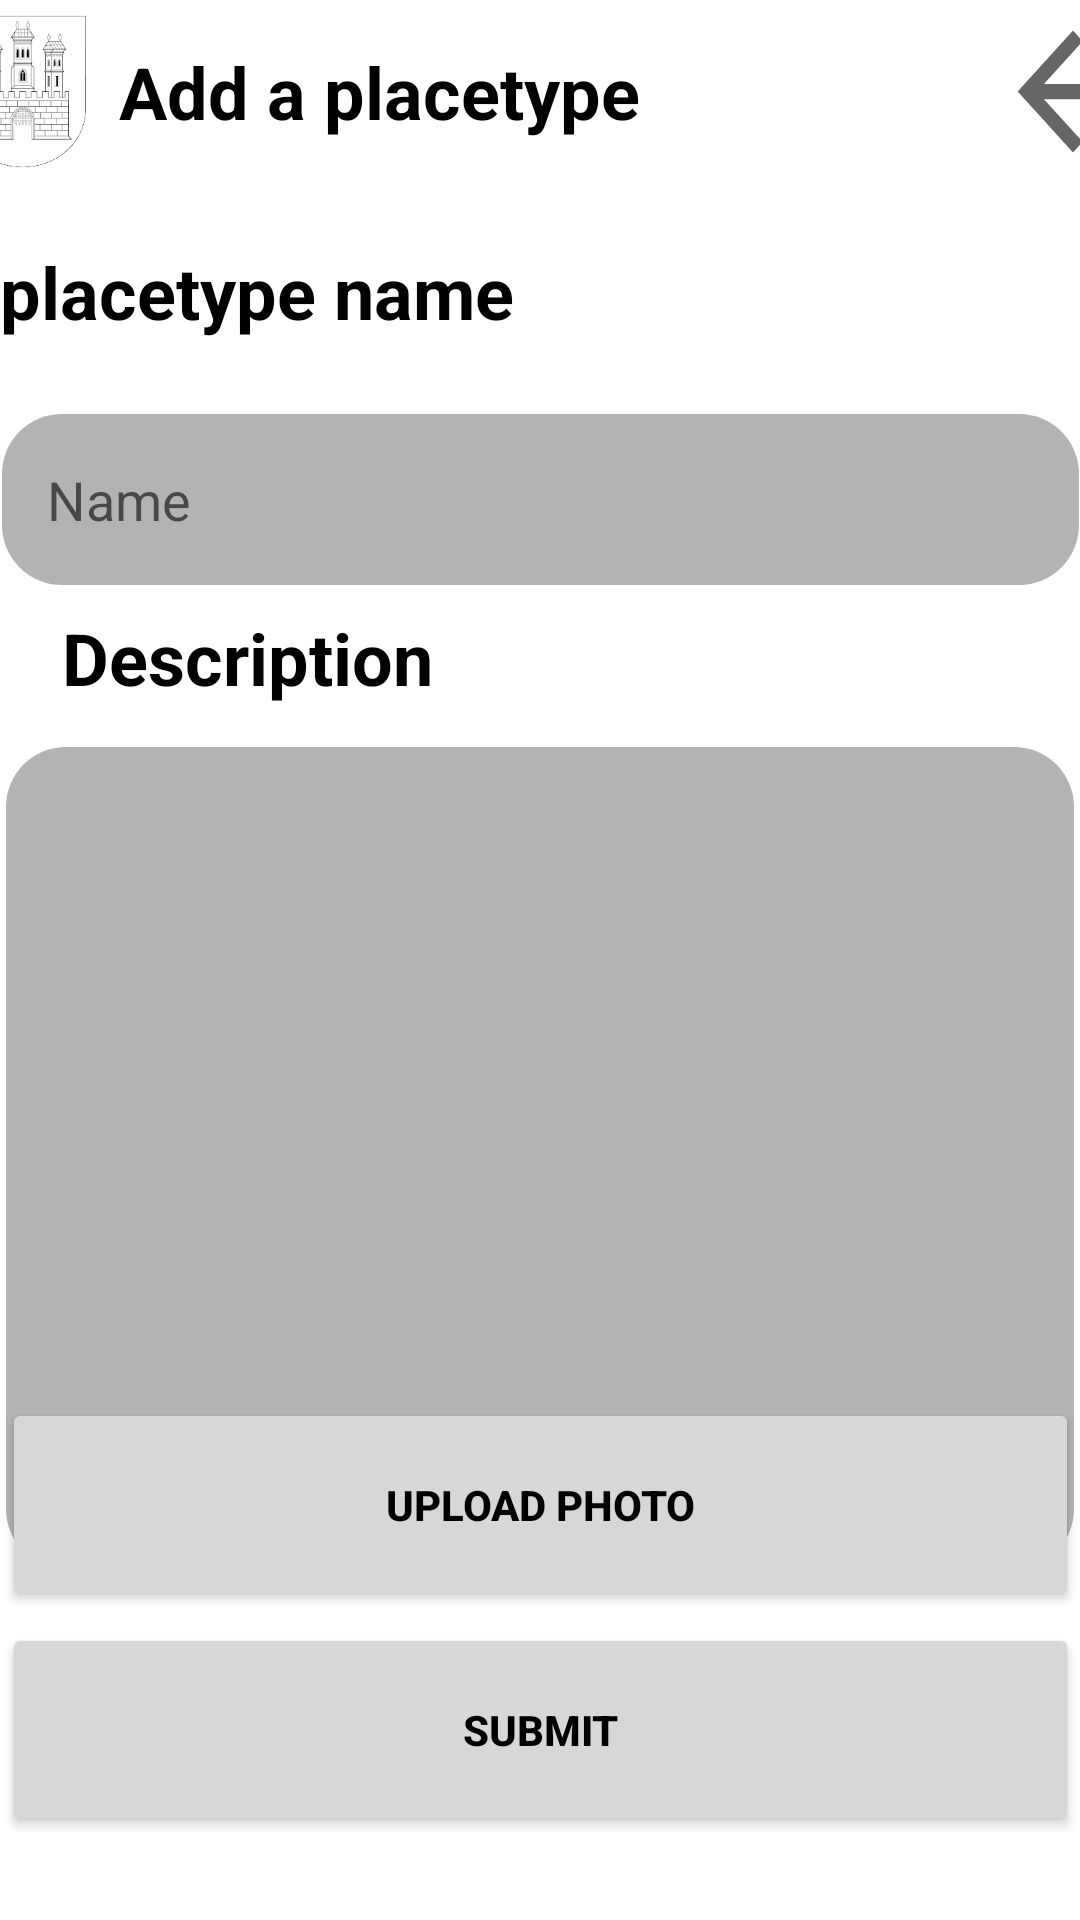

Layout XML and referenced resources for this Android screen:
<!-- AndroidManifest.xml: application theme Theme.Mtaaa -->
<!-- res/layout/activity_add_place.xml -->
<?xml version="1.0" encoding="utf-8"?>

<androidx.constraintlayout.widget.ConstraintLayout xmlns:android="http://schemas.android.com/apk/res/android"
    xmlns:app="http://schemas.android.com/apk/res-auto"
    xmlns:tools="http://schemas.android.com/tools"
    android:layout_width="match_parent"
    android:layout_height="match_parent">

    <Button
        android:id="@+id/uploadPlacetypeImg"
        android:layout_width="359dp"
        android:layout_height="71dp"
        android:layout_alignParentStart="true"
        android:layout_alignParentLeft="true"
        android:layout_alignParentEnd="true"
        android:layout_alignParentRight="true"
        android:layout_alignParentBottom="true"
        android:layout_marginBottom="4dp"
        android:text="Upload photo"
        android:textColor="?attr/colorOnSecondary"
        android:textStyle="bold"
        app:cornerRadius="20dp"
        app:layout_constraintBottom_toTopOf="@+id/uploadPlacetypeImg2"
        app:layout_constraintEnd_toEndOf="parent"
        app:layout_constraintHorizontal_bias="0.519"
        app:layout_constraintStart_toStartOf="parent" />

    <Button
        android:id="@+id/uploadPlacetypeImg2"
        android:layout_width="359dp"
        android:layout_height="71dp"
        android:layout_alignParentStart="true"
        android:layout_alignParentLeft="true"
        android:layout_alignParentEnd="true"
        android:layout_alignParentRight="true"
        android:layout_alignParentBottom="true"
        android:layout_marginBottom="28dp"
        android:text="Submit"
        android:textColor="?attr/colorOnSecondary"
        android:textStyle="bold"
        app:cornerRadius="20dp"
        app:layout_constraintBottom_toBottomOf="parent"
        app:layout_constraintEnd_toEndOf="parent"
        app:layout_constraintStart_toStartOf="parent" />

    <TextView
        android:id="@+id/newPlaceTypeName"
        android:layout_width="360dp"
        android:layout_height="49dp"
        android:layout_marginTop="20dp"
        android:text="placetype name"
        android:textColor="?attr/colorOnSecondary"
        android:textSize="24sp"
        android:textStyle="bold"
        app:layout_constraintEnd_toEndOf="parent"
        app:layout_constraintStart_toStartOf="parent"
        app:layout_constraintTop_toBottomOf="@+id/linearLayout" />

    <LinearLayout
        android:id="@+id/linearLayout"
        android:layout_width="410dp"
        android:layout_height="61dp"
        android:orientation="horizontal"
        app:layout_constraintEnd_toEndOf="parent"
        app:layout_constraintStart_toStartOf="parent"
        app:layout_constraintTop_toTopOf="parent">

        <ImageView
            android:id="@+id/imageView4"
            android:layout_width="37dp"
            android:layout_height="match_parent"
            android:layout_weight="1"
            app:srcCompat="@drawable/mtaa_logo" />

        <TextView
            android:id="@+id/addPlacetypeTop"
            android:layout_width="263dp"
            android:layout_height="match_parent"
            android:layout_weight="1"
            android:gravity="center_vertical"
            android:text="Add a placetype"
            android:textColor="?attr/colorOnSecondary"
            android:textSize="24sp"
            android:textStyle="bold" />

        <Button
            android:id="@+id/button2"
            android:layout_width="28dp"
            android:layout_height="match_parent"
            android:layout_weight="1"
            android:background="?attr/actionModeCloseDrawable" />

    </LinearLayout>

    <EditText
        android:id="@+id/placeTypeNameAdd"
        android:layout_width="359dp"
        android:layout_height="57dp"
        android:layout_marginTop="8dp"
        android:background="@drawable/shape"
        android:ems="10"
        android:hint="Name"
        android:inputType="textPersonName"
        app:layout_constraintEnd_toEndOf="parent"
        app:layout_constraintStart_toStartOf="parent"
        app:layout_constraintTop_toBottomOf="@+id/newPlaceTypeName" />

    <TextView
        android:id="@+id/textView7"
        android:layout_width="218dp"
        android:layout_height="34dp"
        android:layout_marginTop="8dp"
        android:text="Description"
        android:textColor="?attr/colorOnSecondary"
        android:textSize="24sp"
        android:textStyle="bold"
        app:layout_constraintEnd_toEndOf="parent"
        app:layout_constraintHorizontal_bias="0.145"
        app:layout_constraintStart_toStartOf="parent"
        app:layout_constraintTop_toBottomOf="@+id/placeTypeNameAdd" />

    <EditText
        android:id="@+id/editTextTextMultiLine"
        android:layout_width="356dp"
        android:layout_height="274dp"
        android:layout_marginTop="12dp"
        android:background="@drawable/shape"
        android:ems="10"
        android:gravity="start|top"
        android:inputType="textMultiLine"
        app:layout_constraintEnd_toEndOf="parent"
        app:layout_constraintStart_toStartOf="parent"
        app:layout_constraintTop_toBottomOf="@+id/textView7" />
</androidx.constraintlayout.widget.ConstraintLayout>
<!-- resources referenced by this layout -->
<resources>
  <!-- drawable mtaa_logo: png bitmap (drawable, 17104 bytes) -->
  <!-- drawable shape (drawable) -->
  <shape
      xmlns:android="http://schemas.android.com/apk/res/android"
      xmlns:tools="http://schemas.android.com/tools"
      android:shape="rectangle"   >
  
      <solid
          android:color="@color/mtrl_btn_bg_color_selector"
          tools:ignore="PrivateResource">
      </solid>
  
      <padding
          android:left="15dp"
          android:top="15dp"
          android:right="15dp"
          android:bottom="15dp"    >
      </padding>
  
      <corners
          android:radius="20dp"   >
      </corners>
  </shape>
  <style name="Theme.Mtaaa" parent="Theme.MaterialComponents.DayNight.NoActionBar">
          
  
  
          <item name="colorPrimary">#B3B3B3</item>
          <item name="colorPrimaryVariant">#FFFFFF</item>
          <item name="colorOnPrimary">#000000</item>
          
          <item name="colorSecondary">#7A7A7A</item>
          <item name="colorSecondaryVariant">#FFFFFF</item>
          <item name="colorOnSecondary">@color/black</item>
          
          <item name="android:statusBarColor" tools:targetApi="l">?attr/colorPrimaryVariant</item>
          <item name="android:navigationBarColor" tools:targetApi="l">?attr/colorPrimaryVariant</item>
          <item name="android:windowLightStatusBar" tools:targetApi="p">true</item>
          <item name="android:windowLightNavigationBar" tools:targetApi="p">true</item>
          
      </style>
  <!-- not gathered from this repository: default colours our renderer supplied (Android Studio template values) -->
  <color name="black">#FF000000</color>
</resources>
